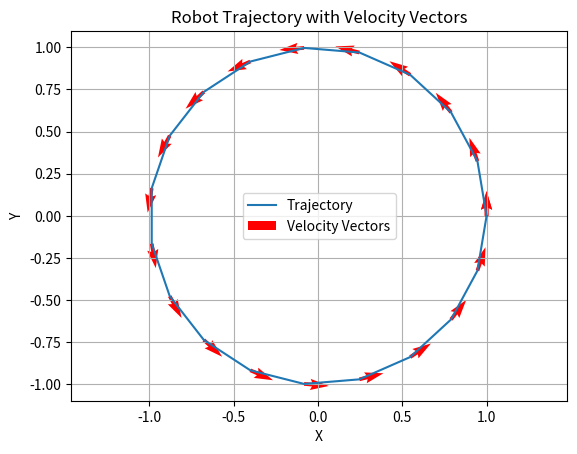

Recreate this plot in Python.
import matplotlib.pyplot as plt
import numpy as np

# Simulated robot trajectory
t = np.linspace(0, 2*np.pi, 20)
x = np.cos(t)
y = np.sin(t)

# Compute velocities (dx/dt and dy/dt)
u = -np.sin(t)  # derivative of cos
v = np.cos(t)   # derivative of sin

plt.plot(x, y, label="Trajectory")
plt.quiver(x, y, u, v, color='red', scale=20, label="Velocity Vectors")

plt.title("Robot Trajectory with Velocity Vectors")
plt.xlabel("X")
plt.ylabel("Y")
plt.axis('equal')
plt.grid(True)
plt.legend()
plt.show()
